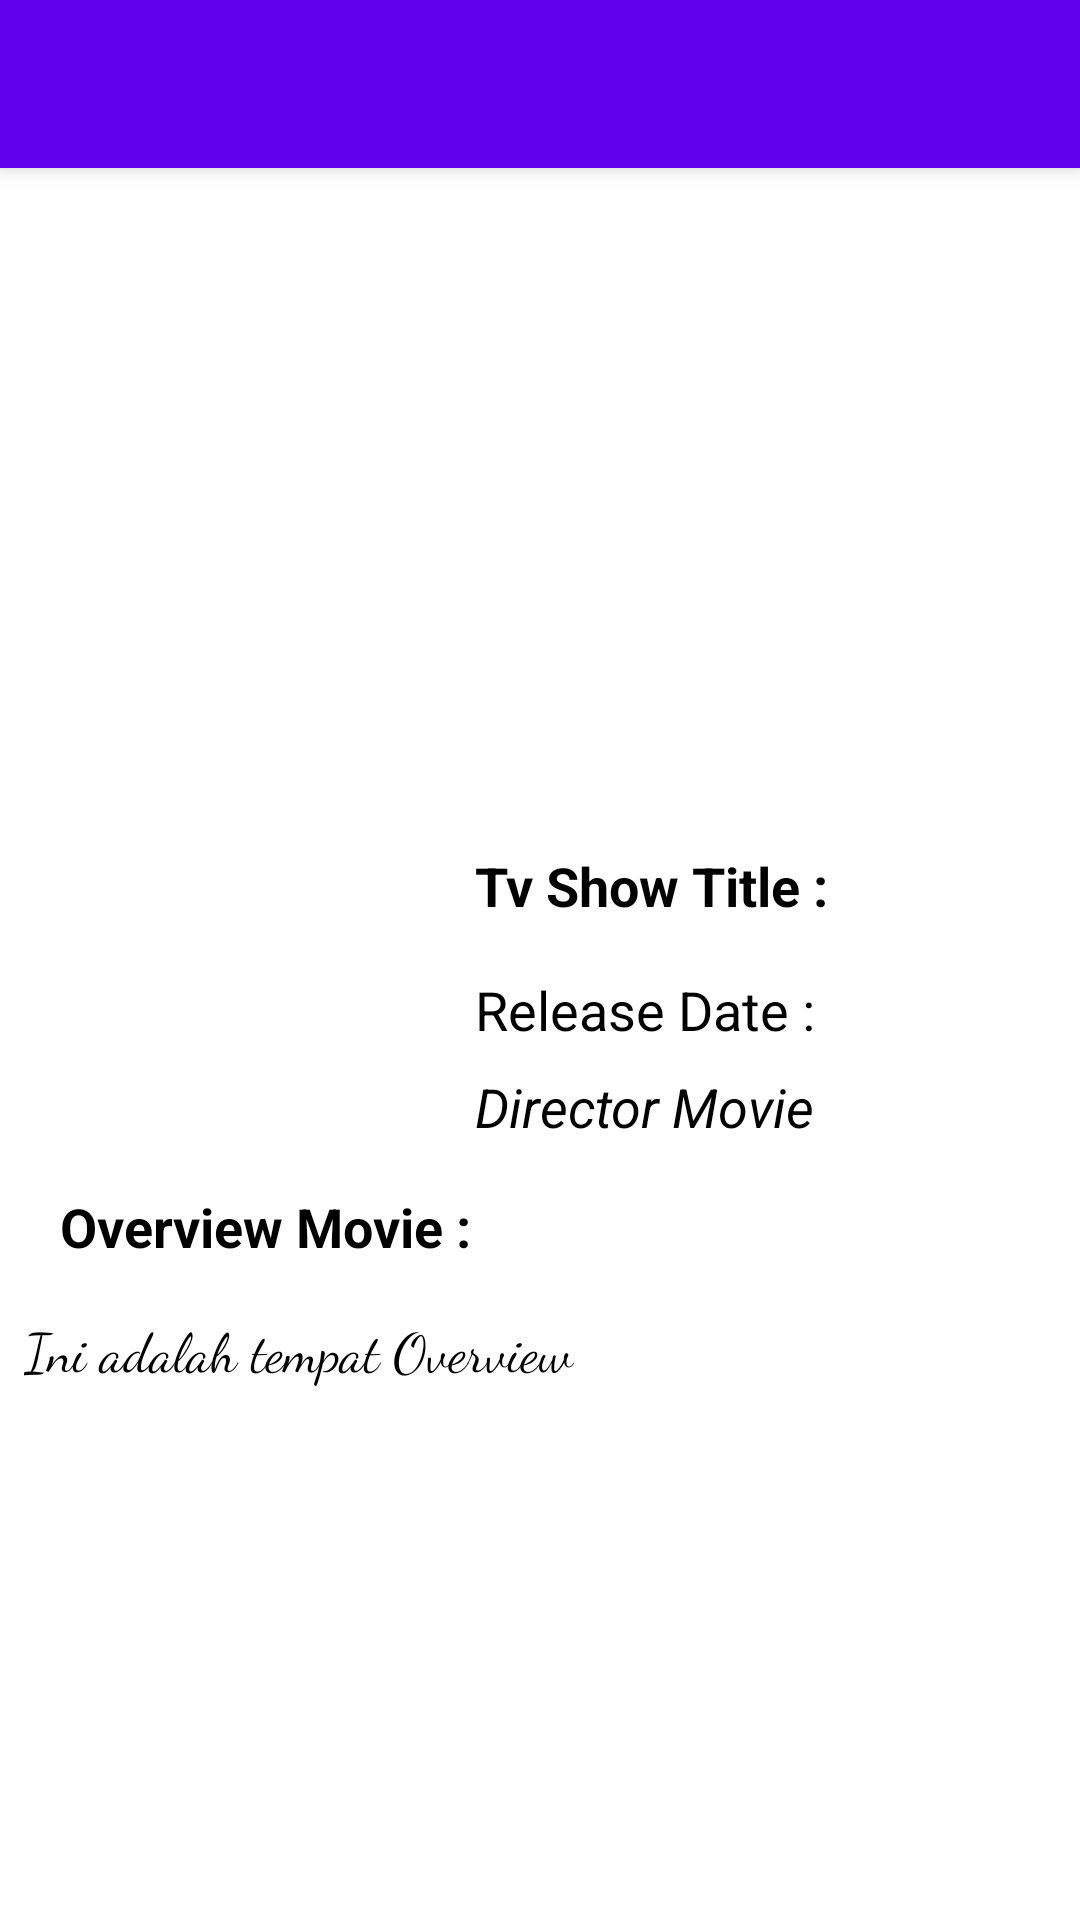

Write the Android layout XML for this screen, with the resource values it uses.
<!-- AndroidManifest.xml: activity theme Theme.MaterialComponents.Light.NoActionBar -->
<!-- res/layout/activity_detail_tv_show.xml -->
<?xml version="1.0" encoding="utf-8"?>
<androidx.coordinatorlayout.widget.CoordinatorLayout xmlns:android="http://schemas.android.com/apk/res/android"
    xmlns:app="http://schemas.android.com/apk/res-auto"
    xmlns:tools="http://schemas.android.com/tools"
    android:layout_width="match_parent"
    android:layout_height="match_parent"
    tools:context=".detail.DetailTvShowActivity">

    <com.google.android.material.appbar.AppBarLayout
        android:layout_width="match_parent"
        android:layout_height="wrap_content"
        android:theme="@style/AppTheme.AppBarOverlay">

        <androidx.appcompat.widget.Toolbar
            android:id="@+id/toolbar"
            android:layout_width="match_parent"
            android:layout_height="?attr/actionBarSize"
            android:background="?attr/colorPrimary"
            app:popupTheme="@style/AppTheme.PopupOverlay" />

    </com.google.android.material.appbar.AppBarLayout>

    <androidx.core.widget.NestedScrollView
        android:layout_width="match_parent"
        android:layout_height="match_parent"
        app:layout_behavior="@string/appbar_scrolling_view_behavior">

        <include layout="@layout/content_detail_tv_show" />
    </androidx.core.widget.NestedScrollView>

</androidx.coordinatorlayout.widget.CoordinatorLayout>
<!-- res/layout/content_detail_tv_show.xml (included above) -->
<?xml version="1.0" encoding="utf-8"?>
<androidx.constraintlayout.widget.ConstraintLayout xmlns:android="http://schemas.android.com/apk/res/android"
    xmlns:app="http://schemas.android.com/apk/res-auto"
    xmlns:tools="http://schemas.android.com/tools"
    android:layout_width="match_parent"
    android:layout_height="match_parent"
    android:descendantFocusability="blocksDescendants"
    app:layout_behavior="@string/appbar_scrolling_view_behavior"
    tools:context=".detail.DetailTvShowActivity"
    tools:layout_editor_absoluteY="81dp"
    tools:showIn="@layout/activity_detail_tv_show">

    <TextView
        android:id="@+id/tx_movie_date"
        android:layout_width="0dp"
        android:layout_height="wrap_content"
        android:layout_marginStart="8dp"
        android:layout_marginTop="17dp"
        android:drawableStart="@drawable/ic_date_range_black_24dp"
        android:text="@string/date"
        android:textColor="@android:color/black"
        android:textSize="18sp"
        app:layout_constraintStart_toEndOf="@+id/imageView2"
        app:layout_constraintTop_toBottomOf="@+id/tx_movie" />

    <TextView
        android:id="@+id/tx_director"
        android:layout_width="wrap_content"
        android:layout_height="wrap_content"
        android:layout_marginStart="8dp"
        android:layout_marginTop="8dp"
        android:text="@string/director"
        android:textColor="@android:color/black"
        android:textSize="18sp"
        android:textStyle="italic"
        app:layout_constraintStart_toEndOf="@+id/imageView2"
        app:layout_constraintTop_toBottomOf="@+id/tx_movie_date" />

    <ImageView
        android:id="@+id/imgBackground"
        android:layout_width="match_parent"
        android:layout_height="219dp"
        android:layout_marginStart="4dp"
        android:scaleType="centerCrop"
        android:src="@drawable/ic_broken_image_black_24dp"
        app:layout_constraintBottom_toBottomOf="parent"
        app:layout_constraintDimensionRatio="w, 64:37"
        app:layout_constraintEnd_toEndOf="parent"
        app:layout_constraintStart_toStartOf="parent"
        app:layout_constraintTop_toTopOf="parent"
        app:layout_constraintVertical_bias="0.0" />

    <ImageView
        android:id="@+id/imageView2"
        android:layout_width="130dp"
        android:layout_height="180dp"
        android:background="@drawable/ic_loading"
        app:layout_constraintBottom_toBottomOf="@+id/imgBackground"
        app:layout_constraintDimensionRatio="w,35:55"
        app:layout_constraintEnd_toEndOf="parent"
        app:layout_constraintHorizontal_bias="0.088"
        app:layout_constraintStart_toStartOf="parent"
        app:layout_constraintTop_toBottomOf="@+id/imgBackground" />

    <TextView
        android:id="@+id/tx_movie"
        android:layout_width="241dp"
        android:layout_height="wrap_content"
        android:layout_marginStart="8dp"
        android:layout_marginTop="8dp"
        android:text="@string/tv_title"
        android:textColor="@android:color/black"
        android:textSize="18sp"
        android:textStyle="bold"
        app:layout_constraintStart_toEndOf="@+id/imageView2"
        app:layout_constraintTop_toBottomOf="@+id/imgBackground" />

    <TextView
        android:id="@+id/overview"
        android:layout_width="match_parent"
        android:layout_height="match_parent"
        android:layout_marginStart="8dp"
        android:layout_marginTop="16dp"
        android:layout_marginEnd="8dp"
        android:fontFamily="cursive"
        android:justificationMode="inter_word"
        android:text="Ini adalah tempat Overview"
        android:textColor="@android:color/black"
        android:textSize="18sp"
        app:layout_constraintEnd_toEndOf="parent"
        app:layout_constraintHorizontal_bias="0.25"
        app:layout_constraintStart_toStartOf="parent"
        app:layout_constraintTop_toBottomOf="@+id/textView2" />

    <TextView
        android:id="@+id/textView2"
        android:layout_width="match_parent"
        android:layout_height="wrap_content"
        android:layout_marginStart="20dp"
        android:layout_marginTop="48dp"
        android:layout_marginEnd="8dp"
        android:fontFamily="sans-serif"
        android:text="@string/overview"
        android:textColor="@android:color/black"
        android:textSize="18sp"
        android:textStyle="bold"
        app:layout_constraintEnd_toEndOf="parent"
        app:layout_constraintHorizontal_bias="1.0"
        app:layout_constraintStart_toStartOf="parent"
        app:layout_constraintTop_toBottomOf="@+id/tx_movie_date" />

    <ProgressBar
        android:id="@+id/progressbar_mtop"
        style="@style/Base.Widget.AppCompat.ProgressBar"
        android:layout_width="match_parent"
        android:layout_height="wrap_content"
        android:visibility="gone"
        tools:ignore="MissingConstraints"
        tools:layout_editor_absoluteX="16dp"
        tools:layout_editor_absoluteY="451dp" />

</androidx.constraintlayout.widget.ConstraintLayout>
<!-- resources referenced by this layout -->
<resources>
  <!-- drawable ic_loading (drawable) -->
  <?xml version="1.0" encoding="utf-8"?>
  <layer-list xmlns:android="http://schemas.android.com/apk/res/android">
      <item
          android:bottom="-1dp"
          android:drawable="@color/colorTextTertiary"
          android:left="1dp"
          android:right="1dp"
          android:top="1dp" />
      <item
          android:bottom="10dp"
          android:drawable="@drawable/ic_broken_image_black_24dp"
          android:left="10dp"
          android:right="10dp"
          android:top="10dp" />
  </layer-list>
  <string name="date">Release Date :</string>
  <string name="director">Director Movie</string>
  <string name="overview">Overview Movie :</string>
  <string name="tv_title">Tv Show Title :</string>
  <style name="AppTheme.AppBarOverlay" parent="ThemeOverlay.AppCompat.Dark.ActionBar" />
  <style name="AppTheme.PopupOverlay" parent="ThemeOverlay.AppCompat.Light" />
  <color name="colorTextTertiary">#EFEFEF</color>
</resources>
